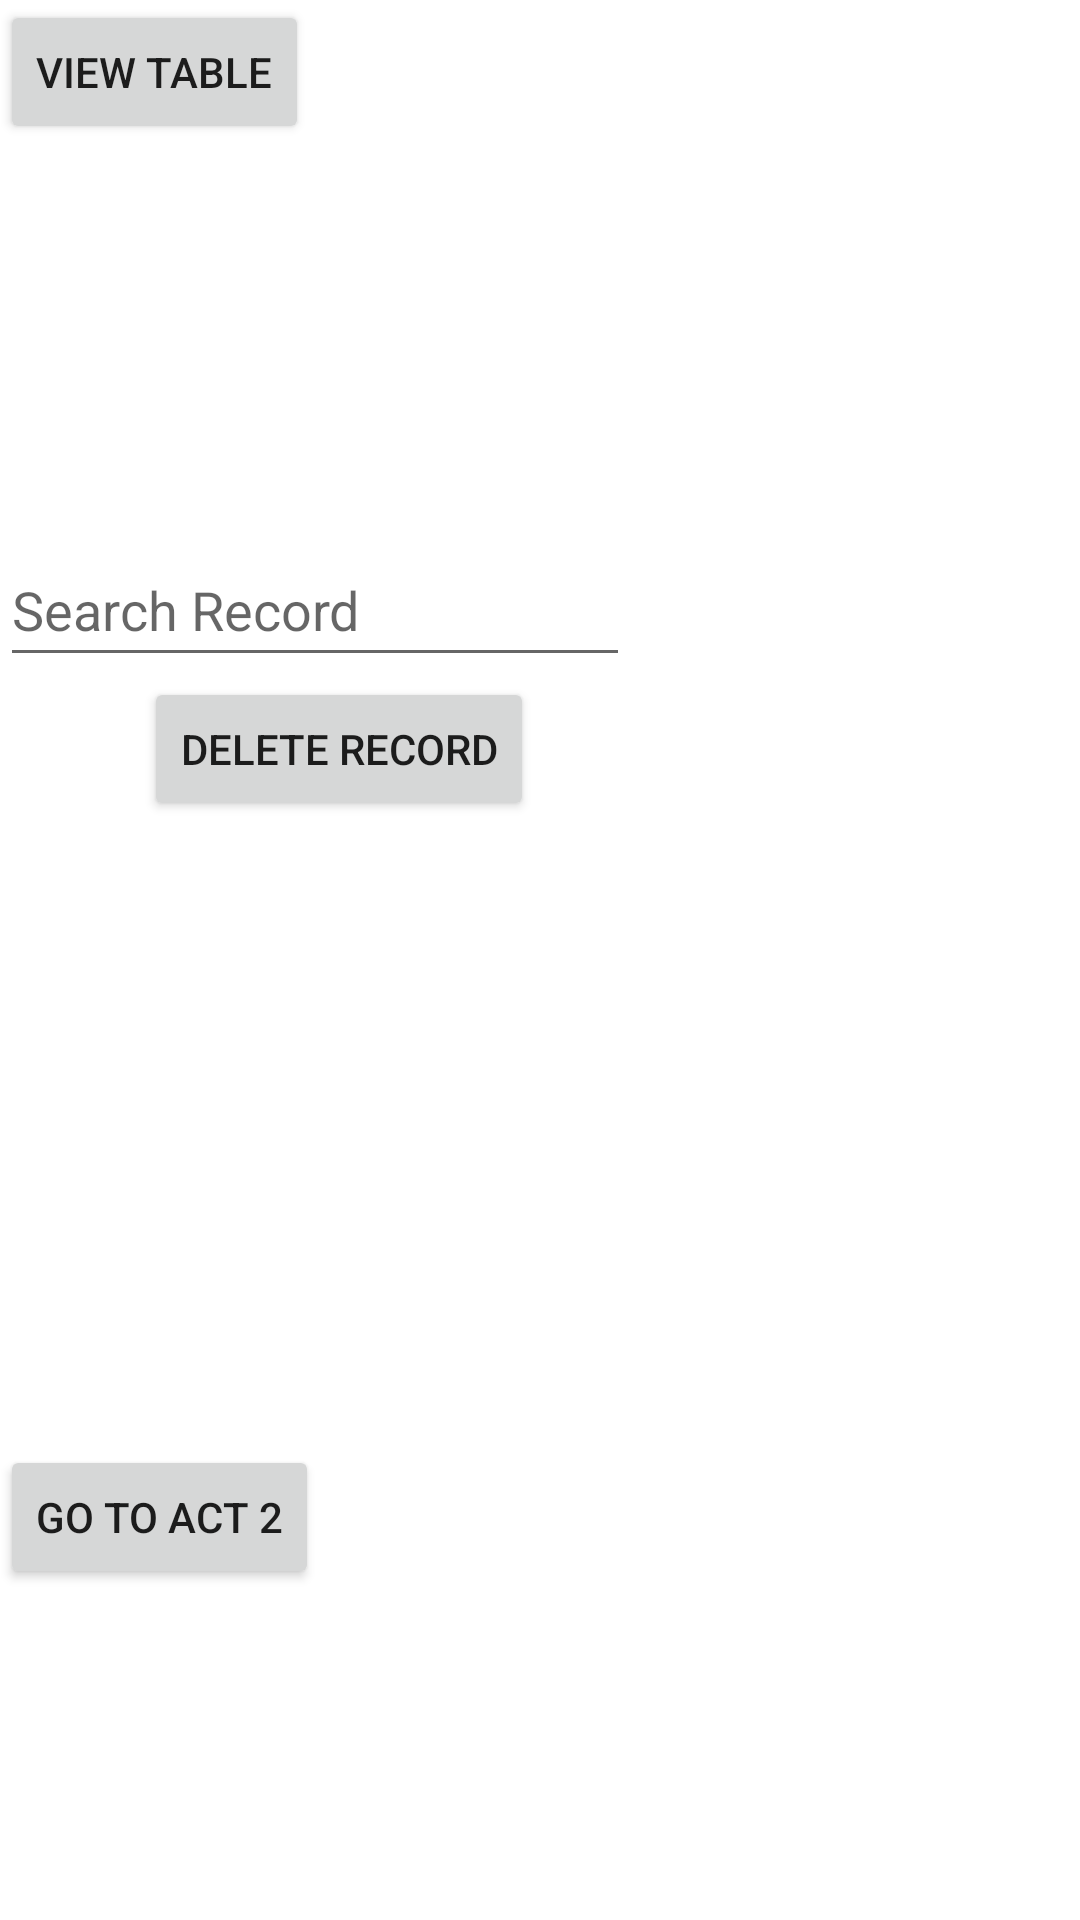

Produce the Android XML layout that renders to this screen, including the resource entries it uses.
<!-- AndroidManifest.xml: application theme Theme.BinkhathlanmidT2 -->
<!-- res/layout/activity_main3.xml -->
<?xml version="1.0" encoding="utf-8"?>
<LinearLayout xmlns:android="http://schemas.android.com/apk/res/android"
    xmlns:app="http://schemas.android.com/apk/res-auto"
    xmlns:tools="http://schemas.android.com/tools"
    android:layout_width="match_parent"
    android:layout_height="match_parent"
    android:orientation="vertical"
    tools:context=".MainActivity3">

    <Button
        android:id="@+id/btnViewT"
        android:layout_width="wrap_content"
        android:layout_height="wrap_content"
        android:layout_marginEnd="43dp"
        android:text="View Table" />


    <TableLayout
        android:id="@+id/tab"
        android:layout_width="match_parent"
        android:layout_height="wrap_content">

        <TableRow
            android:layout_width="match_parent"
            android:layout_height="match_parent" />

        <TableRow
            android:layout_width="match_parent"
            android:layout_height="match_parent" />

        <TableRow
            android:layout_width="match_parent"
            android:layout_height="match_parent" />

        <TableRow
            android:layout_width="match_parent"
            android:layout_height="match_parent" />
    </TableLayout>

    <TextView
        android:id="@+id/tView"
        android:layout_width="wrap_content"
        android:layout_height="wrap_content"
        android:layout_marginStart="8dp"
        android:layout_marginBottom="116dp"
        android:gravity="center_horizontal"
        android:textSize="10sp" />

    <EditText
        android:id="@+id/input"
        android:layout_width="wrap_content"
        android:layout_height="wrap_content"
        android:ems="10"
        android:hint="Search Record"
        android:inputType="textPersonName"
        android:minHeight="48dp" />

    <Button
        android:id="@+id/btnDel"
        android:layout_width="wrap_content"
        android:layout_height="wrap_content"
        android:layout_marginStart="48dp"
        android:layout_marginBottom="208dp"
        android:text="Delete Record" />

    <Button
        android:id="@+id/btnFrom3GoTo2"
        android:layout_width="wrap_content"
        android:layout_height="wrap_content"
        android:text="Go To Act 2" />

</LinearLayout>
<!-- resources referenced by this layout -->
<resources>
  <style name="Theme.BinkhathlanmidT2" parent="Theme.MaterialComponents.DayNight.DarkActionBar">
          
          <item name="colorPrimary">@color/purple_500</item>
          <item name="colorPrimaryVariant">@color/purple_700</item>
          <item name="colorOnPrimary">@color/white</item>
          
          <item name="colorSecondary">@color/teal_200</item>
          <item name="colorSecondaryVariant">@color/teal_700</item>
          <item name="colorOnSecondary">@color/black</item>
          
          <item name="android:statusBarColor" tools:targetApi="l">?attr/colorPrimaryVariant</item>
          
      </style>
  <!-- not gathered from this repository: default colours our renderer supplied (Android Studio template values) -->
  <color name="purple_500">#FF6200EE</color>
  <color name="purple_700">#FF3700B3</color>
  <color name="teal_200">#FF03DAC5</color>
  <color name="teal_700">#FF018786</color>
  <color name="black">#FF000000</color>
  <color name="white">#FFFFFFFF</color>
</resources>
